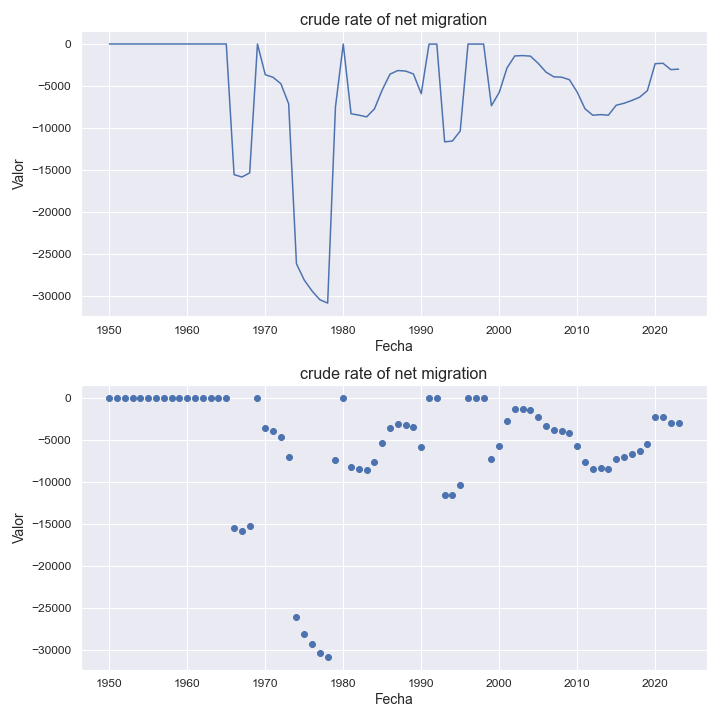

The data file committed next to this chart (first rows):
indicatorshortname, locationid, location, iso2, timeid, time, value
crude rate of net migration, 296, kiribati, ki, 1, 1950, 0.0
crude rate of net migration, 296, kiribati, ki, 2, 1951, 0.0
crude rate of net migration, 296, kiribati, ki, 3, 1952, 0.0
crude rate of net migration, 296, kiribati, ki, 4, 1953, 0.0
crude rate of net migration, 296, kiribati, ki, 5, 1954, 0.0
crude rate of net migration, 296, kiribati, ki, 6, 1955, 0.0
crude rate of net migration, 296, kiribati, ki, 7, 1956, 0.0
crude rate of net migration, 296, kiribati, ki, 8, 1957, 0.0
crude rate of net migration, 296, kiribati, ki, 9, 1958, 0.0
crude rate of net migration, 296, kiribati, ki, 10, 1959, 0.0
crude rate of net migration, 296, kiribati, ki, 11, 1960, 0.0
crude rate of net migration, 296, kiribati, ki, 12, 1961, 0.0
crude rate of net migration, 296, kiribati, ki, 13, 1962, 0.0
crude rate of net migration, 296, kiribati, ki, 14, 1963, 0.0
crude rate of net migration, 296, kiribati, ki, 15, 1964, 0.0
crude rate of net migration, 296, kiribati, ki, 16, 1965, 0.0
crude rate of net migration, 296, kiribati, ki, 17, 1966, -15529
crude rate of net migration, 296, kiribati, ki, 18, 1967, -15808
crude rate of net migration, 296, kiribati, ki, 19, 1968, -15325
crude rate of net migration, 296, kiribati, ki, 20, 1969, -3.74
crude rate of net migration, 296, kiribati, ki, 21, 1970, -3651
crude rate of net migration, 296, kiribati, ki, 22, 1971, -3957
crude rate of net migration, 296, kiribati, ki, 23, 1972, -4721
crude rate of net migration, 296, kiribati, ki, 24, 1973, -7104
crude rate of net migration, 296, kiribati, ki, 25, 1974, -26129
crude rate of net migration, 296, kiribati, ki, 26, 1975, -28062
crude rate of net migration, 296, kiribati, ki, 27, 1976, -29353
crude rate of net migration, 296, kiribati, ki, 28, 1977, -30397
crude rate of net migration, 296, kiribati, ki, 29, 1978, -30791
crude rate of net migration, 296, kiribati, ki, 30, 1979, -7481
crude rate of net migration, 296, kiribati, ki, 31, 1980, -8.09
crude rate of net migration, 296, kiribati, ki, 32, 1981, -8286
crude rate of net migration, 296, kiribati, ki, 33, 1982, -8456
crude rate of net migration, 296, kiribati, ki, 34, 1983, -8662
crude rate of net migration, 296, kiribati, ki, 35, 1984, -7713
crude rate of net migration, 296, kiribati, ki, 36, 1985, -5455
crude rate of net migration, 296, kiribati, ki, 37, 1986, -3582
crude rate of net migration, 296, kiribati, ki, 38, 1987, -3154
crude rate of net migration, 296, kiribati, ki, 39, 1988, -3217
crude rate of net migration, 296, kiribati, ki, 40, 1989, -3561
crude rate of net migration, 296, kiribati, ki, 41, 1990, -5906
crude rate of net migration, 296, kiribati, ki, 42, 1991, -9.65
crude rate of net migration, 296, kiribati, ki, 43, 1992, -11.5
crude rate of net migration, 296, kiribati, ki, 44, 1993, -11628
crude rate of net migration, 296, kiribati, ki, 45, 1994, -11532
crude rate of net migration, 296, kiribati, ki, 46, 1995, -10341
crude rate of net migration, 296, kiribati, ki, 47, 1996, -8.33
crude rate of net migration, 296, kiribati, ki, 48, 1997, -7.48
crude rate of net migration, 296, kiribati, ki, 49, 1998, -7.5
crude rate of net migration, 296, kiribati, ki, 50, 1999, -7339
crude rate of net migration, 296, kiribati, ki, 51, 2000, -5759
crude rate of net migration, 296, kiribati, ki, 52, 2001, -2846
crude rate of net migration, 296, kiribati, ki, 53, 2002, -1417
crude rate of net migration, 296, kiribati, ki, 54, 2003, -1378
crude rate of net migration, 296, kiribati, ki, 55, 2004, -1443
crude rate of net migration, 296, kiribati, ki, 56, 2005, -2299
crude rate of net migration, 296, kiribati, ki, 57, 2006, -3341
crude rate of net migration, 296, kiribati, ki, 58, 2007, -3903
crude rate of net migration, 296, kiribati, ki, 59, 2008, -3944
crude rate of net migration, 296, kiribati, ki, 60, 2009, -4245
... 14 more rows
